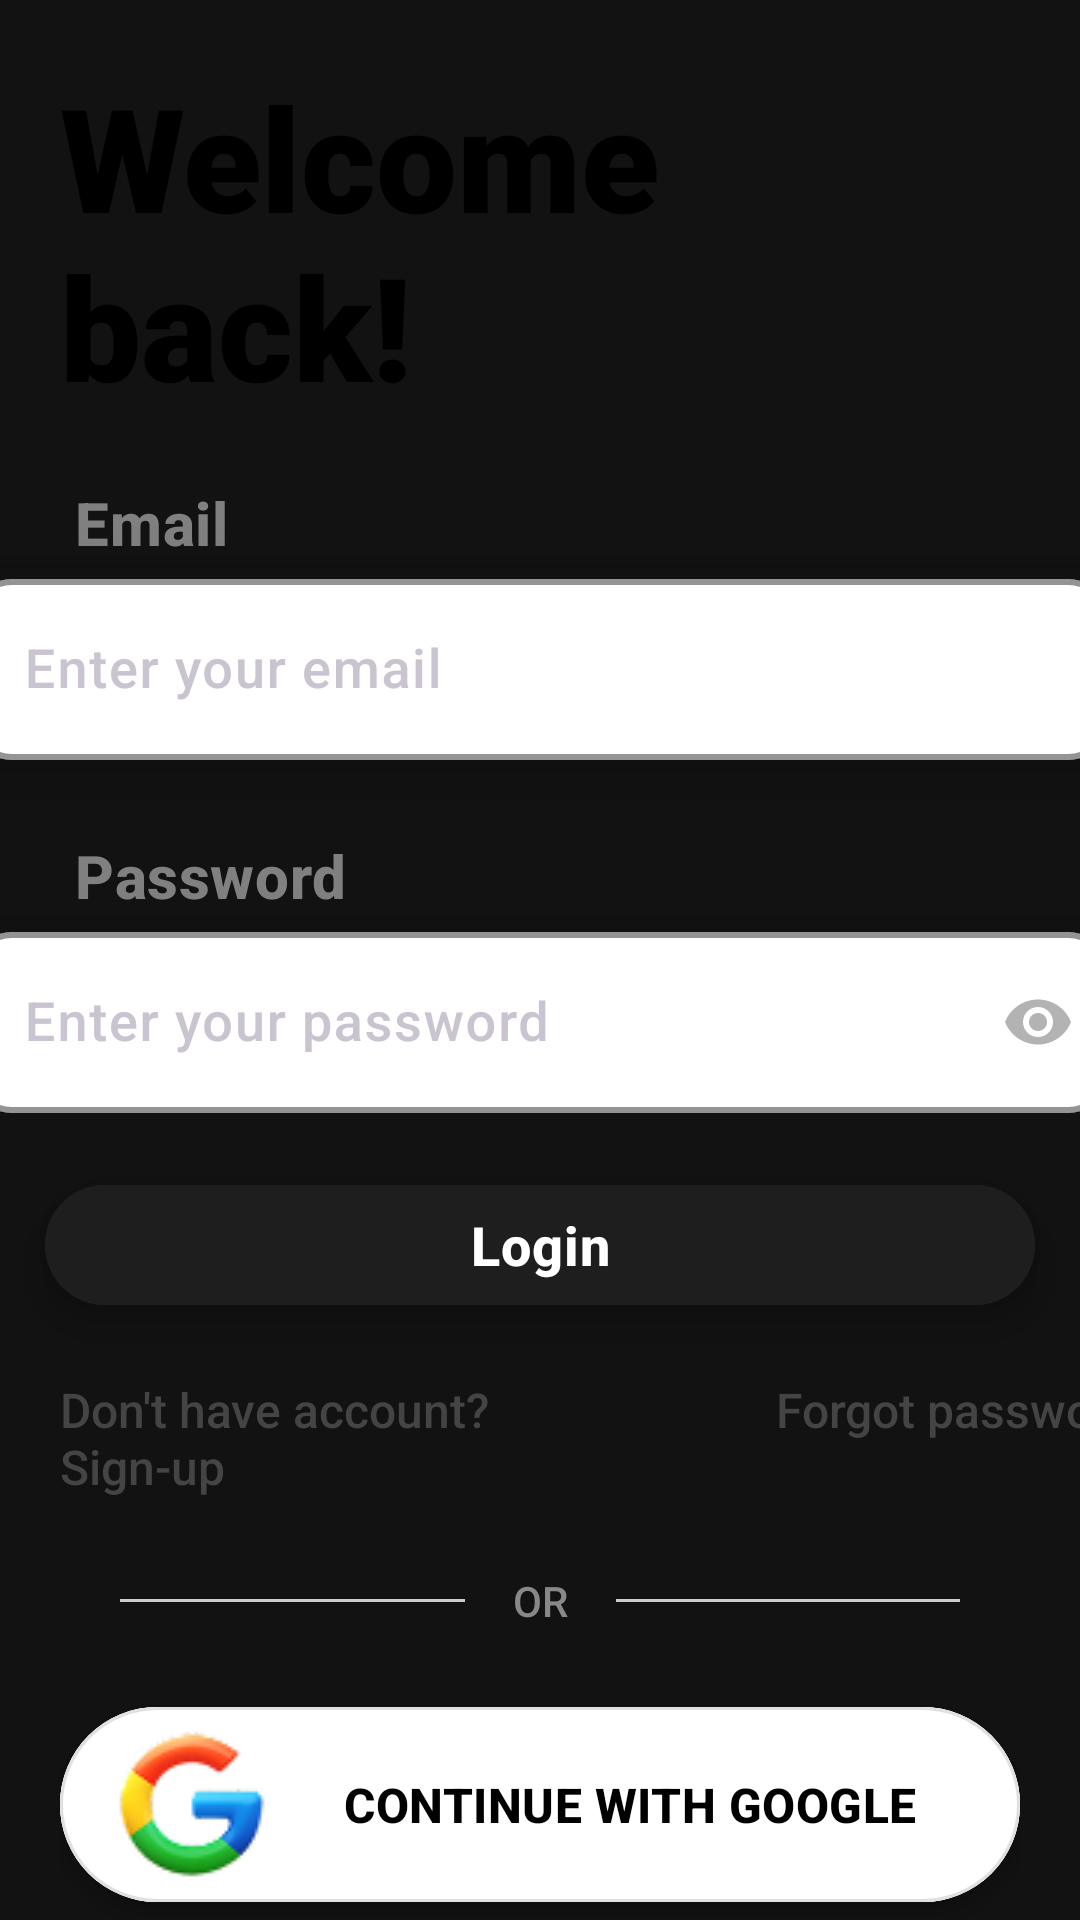

Produce the Android XML layout that renders to this screen, including the resource entries it uses.
<!-- AndroidManifest.xml: application theme Theme.SmartAgro -->
<!-- res/layout/activity_login.xml -->
<?xml version="1.0" encoding="utf-8"?>
<LinearLayout xmlns:android="http://schemas.android.com/apk/res/android"
    xmlns:app="http://schemas.android.com/apk/res-auto"
    xmlns:tools="http://schemas.android.com/tools"
    android:id="@+id/main"
    android:layout_width="match_parent"
    android:layout_height="match_parent"
    android:background="@color/background"
    android:backgroundTint="@color/background"
    android:orientation="vertical"
    tools:context=".LoginActivity">


    <TextView
        android:id="@+id/textView9"
        android:layout_width="wrap_content"
        android:layout_height="wrap_content"
        android:layout_margin="20dp"
        android:elevation="2dp"
        android:fontFamily="sans-serif-black"
        android:text="@string/login_title"
        android:textColor="@color/black"
        android:textSize="48sp"
        android:textStyle="bold" />

    <LinearLayout
        android:layout_width="match_parent"
        android:layout_height="wrap_content"
        android:layout_marginBottom="20dp"
        android:orientation="vertical">

        <TextView
            android:id="@+id/textView11"
            android:layout_width="wrap_content"
            android:layout_height="wrap_content"
            android:layout_marginStart="25dp"
            android:fontFamily="sans-serif-medium"
            android:letterSpacing="0.01"
            android:text="@string/email"
            android:textColor="@color/text_color33"
            android:textSize="20sp"
            android:textStyle="bold" />

        <com.google.android.material.textfield.TextInputLayout
            android:id="@+id/textInputLayout"
            android:layout_width="380dp"
            android:layout_height="wrap_content"
            android:layout_gravity="center"
            android:elevation="12dp"
            android:outlineProvider="bounds"
            app:boxBackgroundColor="@color/white"
            app:boxBackgroundMode="outline"
            app:boxCornerRadiusBottomEnd="14dp"
            app:boxCornerRadiusBottomStart="14dp"
            app:boxCornerRadiusTopEnd="14dp"
            app:boxCornerRadiusTopStart="14dp"
            app:boxStrokeColor="@color/black"
            app:boxStrokeWidth="2dp"
            app:hintAnimationEnabled="true"
            app:hintTextColor="#888888">

            <com.google.android.material.textfield.TextInputEditText
                android:layout_width="match_parent"
                android:layout_height="wrap_content"
                android:fontFamily="sans-serif-medium"
                android:hint="@string/email_placeholder"
                android:inputType="textEmailAddress"
                android:paddingHorizontal="18dp"
                android:paddingVertical="18dp"
                android:textColor="#0B0B0B"
                android:textColorHint="#888888"
                android:textSize="18sp" />

        </com.google.android.material.textfield.TextInputLayout>

        <TextView
            android:id="@+id/textView12"
            android:layout_width="wrap_content"
            android:layout_height="wrap_content"
            android:layout_marginStart="25dp"
            android:layout_marginTop="25dp"
            android:fontFamily="sans-serif-medium"
            android:letterSpacing="0.01"
            android:text="@string/pass"
            android:textColor="@color/text_color33"
            android:textSize="20sp"
            android:textStyle="bold" />

        <com.google.android.material.textfield.TextInputLayout
            android:id="@+id/textInputLayout1"
            android:layout_width="380dp"
            android:layout_height="wrap_content"
            android:layout_gravity="center"
            android:elevation="12dp"
            android:outlineProvider="bounds"
            app:boxBackgroundColor="@color/white"
            app:boxBackgroundMode="outline"
            app:boxCornerRadiusBottomEnd="14dp"
            app:boxCornerRadiusBottomStart="14dp"
            app:boxCornerRadiusTopEnd="14dp"
            app:boxCornerRadiusTopStart="14dp"
            app:boxStrokeColor="@color/black"
            app:boxStrokeWidth="2dp"
            app:hintAnimationEnabled="true"
            app:hintTextColor="#888888"
            app:passwordToggleEnabled="true"
            app:passwordToggleTint="@color/text_color66">

            <com.google.android.material.textfield.TextInputEditText
                android:layout_width="match_parent"
                android:layout_height="wrap_content"
                android:fontFamily="sans-serif-medium"
                android:hint="@string/pass_placeholder"
                android:inputType="textPassword"
                android:paddingHorizontal="18dp"
                android:paddingVertical="18dp"
                android:textColor="#0B0B0B"
                android:textColorHint="#888888"
                android:textSize="18sp" />

        </com.google.android.material.textfield.TextInputLayout>

    </LinearLayout>


    <com.google.android.material.button.MaterialButton
        android:id="@+id/btnLogin"
        android:layout_width="match_parent"
        android:layout_height="wrap_content"
        android:layout_marginLeft="15dp"
        android:layout_marginRight="15dp"
        android:backgroundTint="@color/title_bar"
        android:elevation="8dp"
        android:fontFamily="sans-serif-medium"
        android:letterSpacing="0.02"
        android:stateListAnimator="@null"
        android:text="@string/btn_signin"
        android:textColor="@color/white"
        android:textSize="18sp"
        android:textStyle="bold"
        app:backgroundTint="@color/title_bar"
        app:cornerRadius="28dp"
        app:rippleColor="@color/white"
        app:strokeWidth="0dp" />


    <LinearLayout
        android:layout_width="match_parent"
        android:layout_height="wrap_content"
        android:layout_marginTop="20dp"
        android:orientation="horizontal">

        <TextView
            android:id="@+id/loginLink1"
            android:layout_width="wrap_content"
            android:layout_height="wrap_content"
            android:layout_gravity="left"
            android:layout_marginLeft="20dp"
            android:clickable="true"
            android:focusable="true"
            android:fontFamily="sans-serif-medium"
            android:foreground="?android:attr/selectableItemBackground"
            android:text="@string/login_link1"
            android:textColor="#444444"
            android:textSize="16sp" />

        <TextView
            android:id="@+id/loginLink2"
            android:layout_width="133dp"
            android:layout_height="45dp"
            android:layout_gravity="right"
            android:layout_marginLeft="90dp"
            android:layout_marginRight="0dp"
            android:clickable="true"
            android:focusable="true"
            android:fontFamily="sans-serif-medium"
            android:foreground="?android:attr/selectableItemBackground"
            android:foregroundGravity="right"
            android:gravity="right"
            android:text="@string/login_link2"
            android:textColor="#444444"
            android:textSize="16sp" />
    </LinearLayout>

    <LinearLayout
        android:id="@+id/linearLayout2"
        android:layout_width="wrap_content"
        android:layout_height="wrap_content"
        android:layout_marginHorizontal="40dp"
        android:layout_marginVertical="20dp"
        android:gravity="center_vertical"
        android:orientation="horizontal">

        <View
            android:layout_width="0dp"
            android:layout_height="1dp"
            android:layout_weight="1"
            android:background="#CCCCCC" />

        <TextView
            android:layout_width="wrap_content"
            android:layout_height="wrap_content"
            android:layout_marginHorizontal="16dp"
            android:fontFamily="sans-serif-medium"
            android:text="@string/or"
            android:textColor="#888888"
            android:textSize="14sp"
            android:textStyle="normal" />

        <View
            android:layout_width="0dp"
            android:layout_height="1dp"
            android:layout_weight="1"
            android:background="#CCCCCC" />

    </LinearLayout>

    <LinearLayout
        android:id="@+id/linearLayout"
        android:layout_width="match_parent"
        android:layout_height="wrap_content"
        android:layout_marginHorizontal="20dp"
        android:orientation="vertical">

        <com.google.android.material.button.MaterialButton
            android:id="@+id/btnGoogle"
            style="@style/Widget.MaterialComponents.Button.OutlinedButton"
            android:layout_width="match_parent"
            android:layout_height="77dp"
            android:layout_marginBottom="12dp"
            android:backgroundTint="@color/white"
            android:drawableLeft="@drawable/google"
            android:drawablePadding="16dp"
            android:elevation="4dp"
            android:fontFamily="sans-serif-medium"
            android:letterSpacing="0.01"
            android:paddingStart="24dp"
            android:paddingEnd="24dp"
            android:text="@string/google_title"
            android:textColor="@color/black"
            android:textSize="16sp"
            android:textStyle="bold"
            app:backgroundTint="@color/white"
            app:cornerRadius="38dp"
            app:rippleColor="@color/chatBackground"
            app:strokeColor="#E0E0E0"
            app:strokeWidth="1dp" />

        <com.google.android.material.button.MaterialButton
            android:id="@+id/btnApple"
            style="@style/Widget.MaterialComponents.Button"
            android:layout_width="match_parent"
            android:layout_height="77dp"
            android:backgroundTint="@color/black"
            android:drawableLeft="@drawable/apple_small"
            android:drawablePadding="16dp"
            android:elevation="4dp"
            android:fontFamily="sans-serif-medium"
            android:letterSpacing="0.01"
            android:paddingStart="24dp"
            android:paddingEnd="24dp"
            android:text="@string/apple_title"
            android:textColor="@color/white"
            android:textSize="16sp"
            android:textStyle="bold"
            app:backgroundTint="@color/black"
            app:cornerRadius="38dp"
            app:rippleColor="@color/text_color99" />

    </LinearLayout>


</LinearLayout>
<!-- resources referenced by this layout -->
<resources>
  <color name="background">#121212</color>
  <color name="black">#FF000000</color>
  <color name="chatBackground">#2C2C2C</color>
  <color name="text_color33">#808080</color>
  <color name="text_color66">#B3B3B3</color>
  <color name="text_color99">#FFFFFF</color>
  <color name="title_bar">#1E1E1E</color>
  <color name="white">#FFFFFFFF</color>
  <!-- drawable apple_small (drawable) -->
  <?xml version="1.0" encoding="utf-8"?>
  <layer-list xmlns:android="http://schemas.android.com/apk/res/android">
      <item
          android:width="56dp"
          android:height="56dp"
          android:drawable="@drawable/apple"
          android:gravity="center" />
  </layer-list>
  <!-- drawable google: png bitmap (drawable, 4338 bytes) -->
  <string name="apple_title">Continue with Apple</string>
  <string name="btn_signin">Login</string>
  <string name="email">Email</string>
  <string name="email_placeholder">Enter your email</string>
  <string name="google_title">Continue with Google</string>
  <string name="login_link1">Don\'t have account?\nSign-up</string>
  <string name="login_link2">Forgot password?</string>
  <string name="login_title">Welcome\nback!</string>
  <string name="or">OR</string>
  <string name="pass">Password</string>
  <string name="pass_placeholder">Enter your password</string>
  <style name="Theme.SmartAgro" parent="Base.Theme.SmartAgro" />
  <style name="Base.Theme.SmartAgro" parent="Theme.Material3.Dark.NoActionBar">
          <item name="colorPrimary">@color/status_normal</item>
          <item name="colorOnPrimary">@color/white</item>
          <item name="colorSurface">@color/surface</item>
          <item name="colorOnSurface">@color/text_primary</item>
          <item name="android:statusBarColor">@color/background</item>
          <item name="android:windowBackground">@color/background</item>
      </style>
  <color name="status_normal">#4CAF50</color>
  <color name="surface">#1E1E1E</color>
  <color name="text_primary">#D9FFFFFF</color>
</resources>
